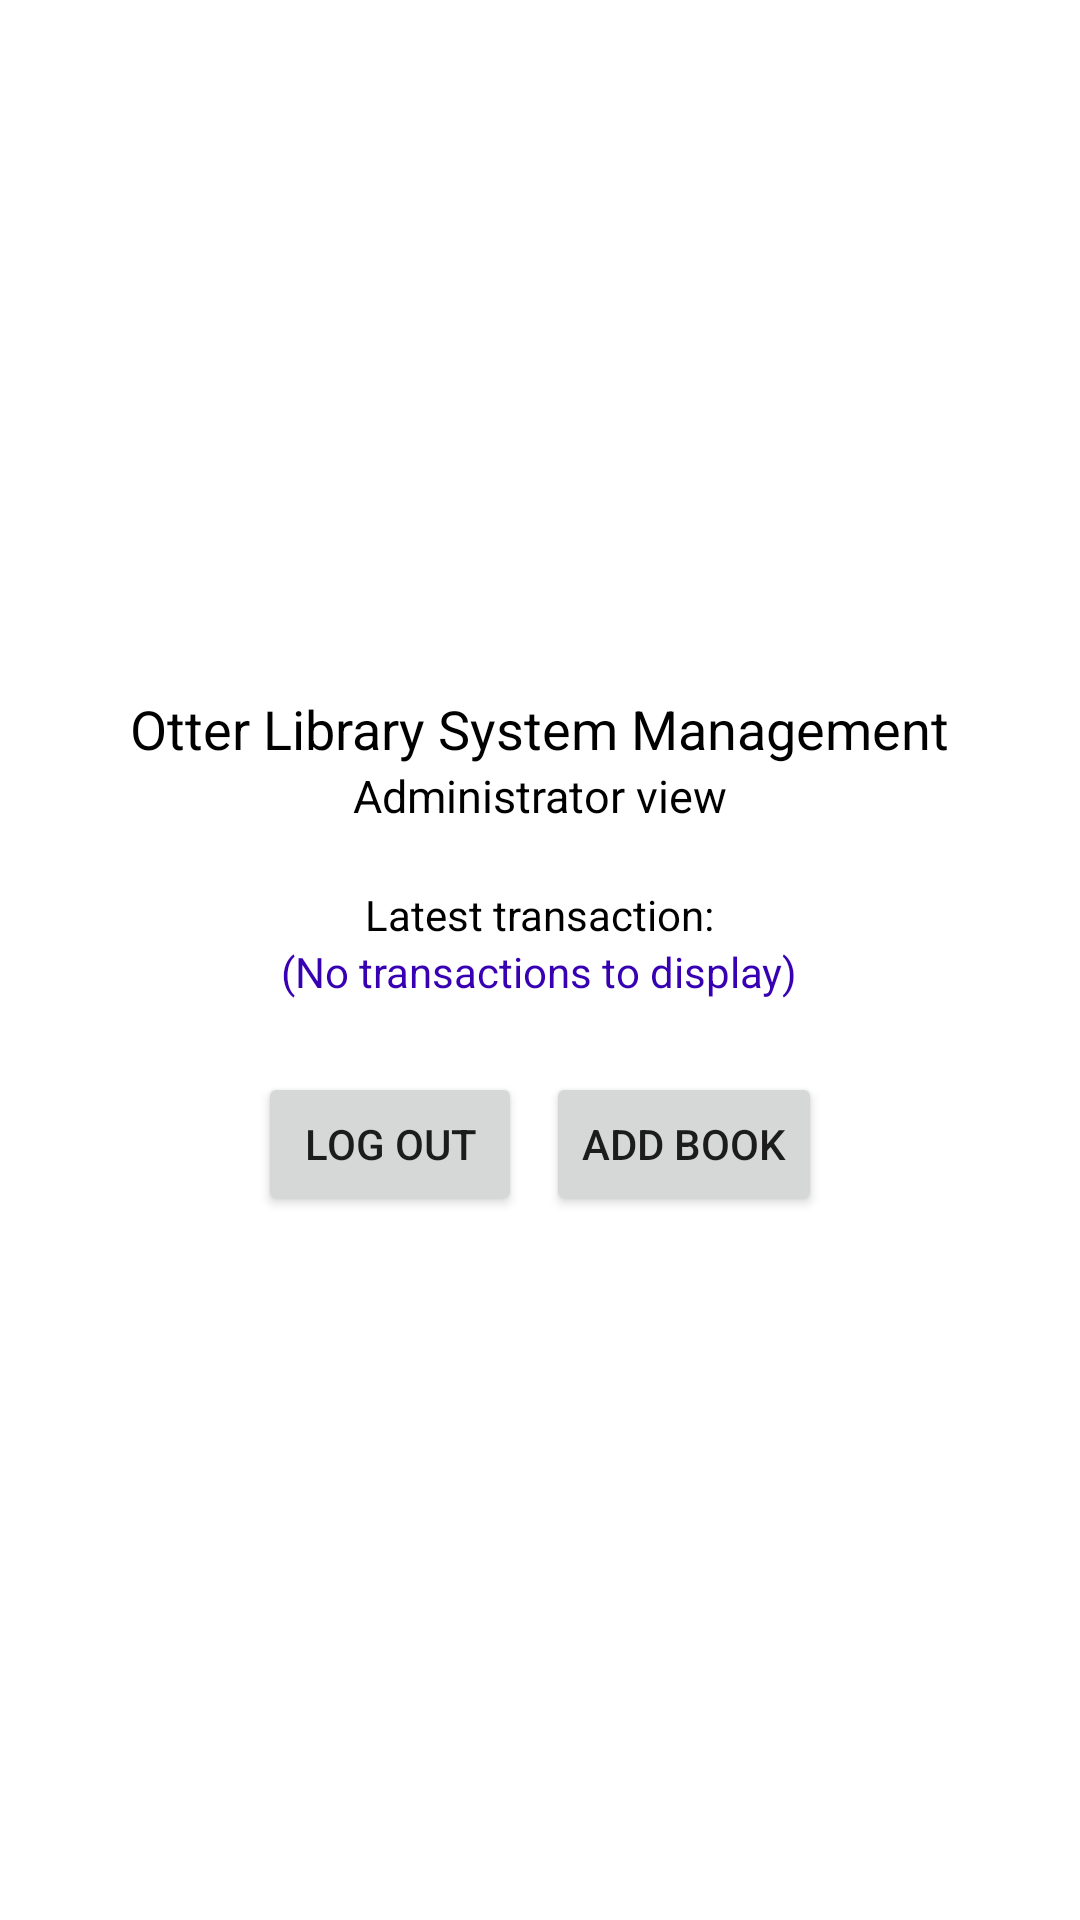

Produce the Android XML layout that renders to this screen, including the resource entries it uses.
<!-- AndroidManifest.xml: application theme Theme.Project2Part3 -->
<!-- res/layout/activity_librarian_menu.xml -->
<?xml version="1.0" encoding="utf-8"?>
<LinearLayout xmlns:android="http://schemas.android.com/apk/res/android"
    android:layout_width="match_parent"
    android:layout_height="match_parent"
    android:orientation="vertical"
    android:gravity="center">

    <TextView
        android:layout_width="wrap_content"
        android:layout_height="wrap_content"
        android:text="Otter Library System Management"
        android:paddingHorizontal="20dp"
        android:textSize="18sp"
        android:textColor="@color/black"/>

    <TextView
        android:layout_width="wrap_content"
        android:layout_height="wrap_content"
        android:text="Administrator view"
        android:paddingHorizontal="20dp"
        android:paddingBottom="20dp"
        android:textSize="15dp"
        android:textColor="@color/black"/>

    <TextView
        android:layout_width="wrap_content"
        android:layout_height="wrap_content"
        android:text="Latest transaction:"
        android:textColor="@color/black" />

    <TextView
        android:id="@+id/latest_transaction"
        android:layout_width="wrap_content"
        android:layout_height="wrap_content"
        android:text="(No transactions to display)"
        android:textColor="@color/purple_700"/>

    <LinearLayout
        android:layout_width="wrap_content"
        android:layout_height="wrap_content"
        android:orientation="horizontal"
        android:layout_marginTop="20dp">

        <Button
            android:id="@+id/admin_logout_button"
            android:layout_margin="4dp"
            android:layout_width="wrap_content"
            android:layout_height="wrap_content"
            android:text="Log out"/>

        <Button
            android:id="@+id/admin_add_book_button"
            android:layout_margin="4dp"
            android:layout_width="wrap_content"
            android:layout_height="wrap_content"
            android:text="Add Book"/>
    </LinearLayout>
</LinearLayout>
<!-- resources referenced by this layout -->
<resources>
  <style name="Theme.Project2Part3" parent="Theme.MaterialComponents.DayNight.DarkActionBar">
          
          <item name="colorPrimary">@color/purple_500</item>
          <item name="colorPrimaryVariant">@color/purple_700</item>
          <item name="colorOnPrimary">@color/white</item>
          
          <item name="colorSecondary">@color/teal_200</item>
          <item name="colorSecondaryVariant">@color/teal_700</item>
          <item name="colorOnSecondary">@color/black</item>
          
          <item name="android:statusBarColor">?attr/colorPrimaryVariant</item>
          
      </style>
  <!-- not gathered from this repository: default colours our renderer supplied (Android Studio template values) -->
  <color name="purple_500">#FF6200EE</color>
  <color name="purple_700">#FF3700B3</color>
  <color name="teal_200">#FF03DAC5</color>
  <color name="teal_700">#FF018786</color>
  <color name="black">#FF000000</color>
  <color name="white">#FFFFFFFF</color>
</resources>
